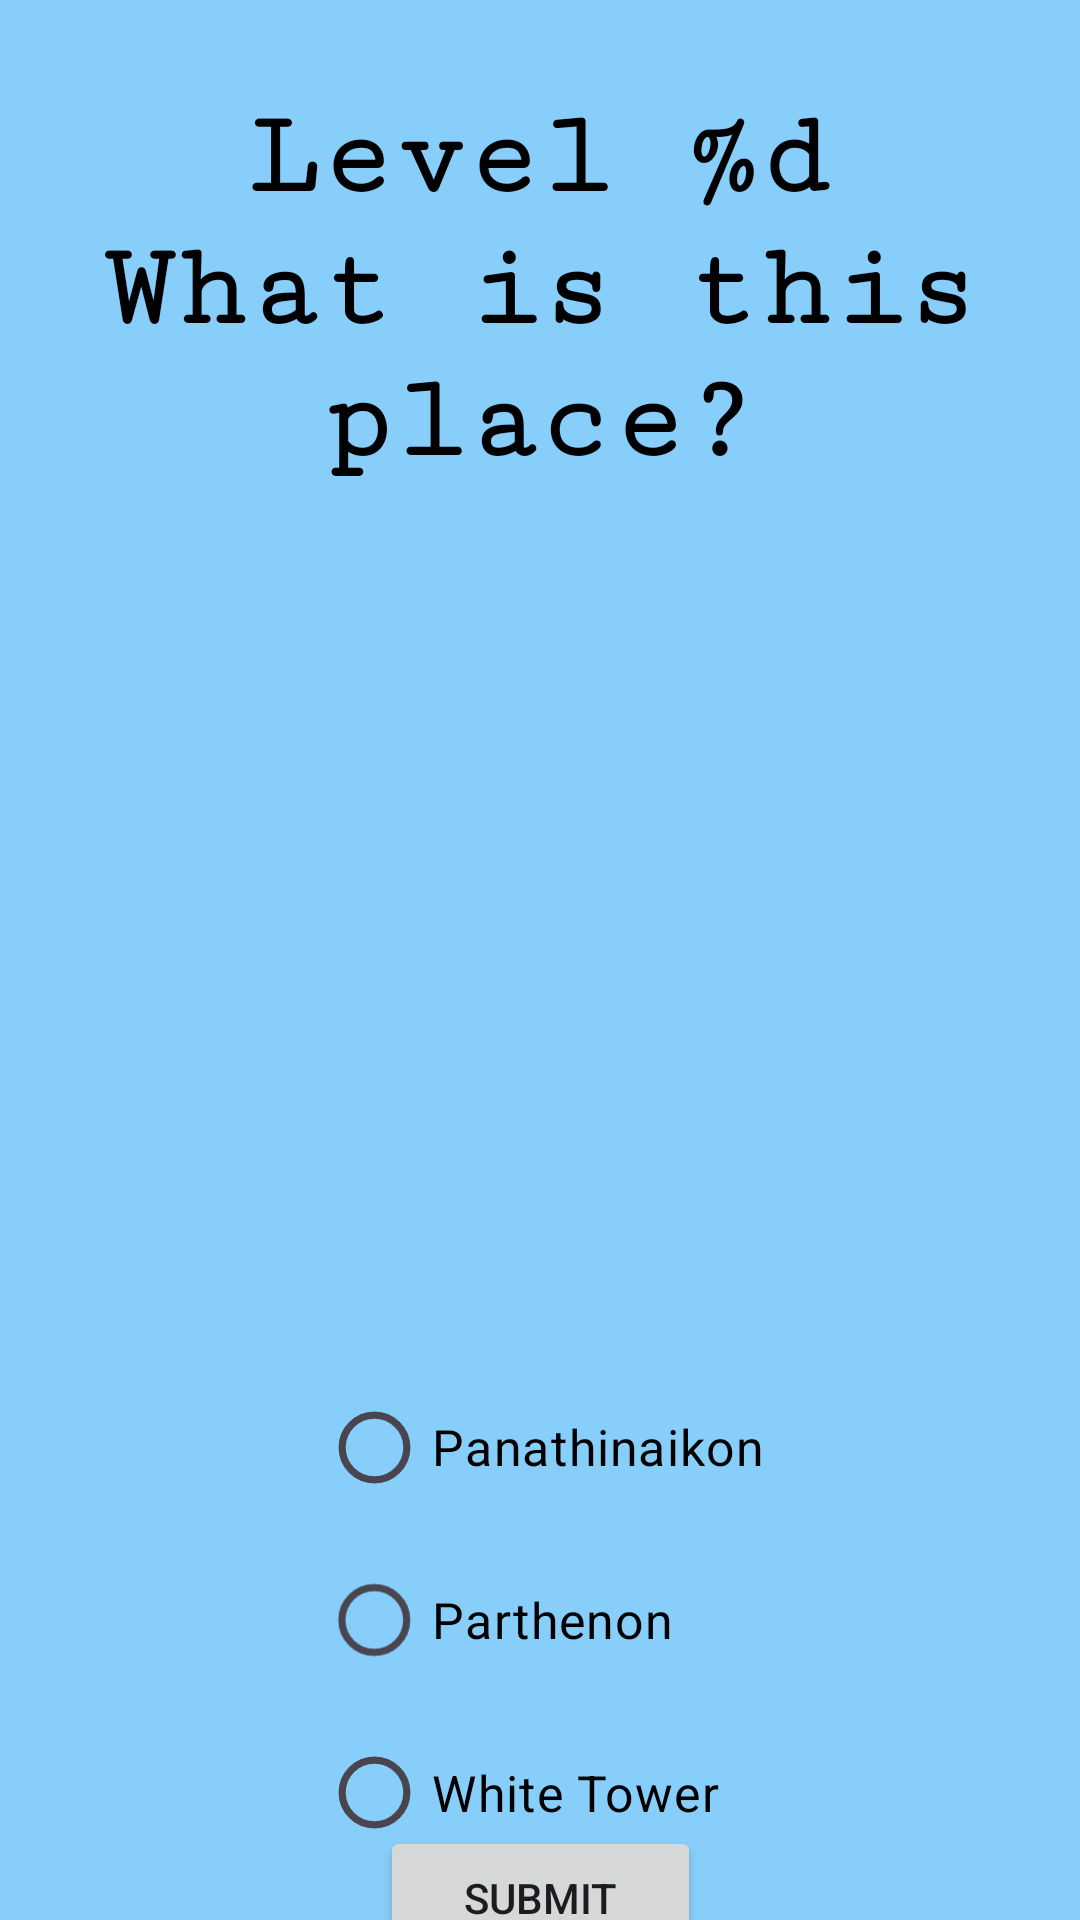

Produce the Android XML layout that renders to this screen, including the resource entries it uses.
<!-- AndroidManifest.xml: application theme Theme.EESTech -->
<!-- res/layout/activity_level2.xml -->
<?xml version="1.0" encoding="utf-8"?>
<androidx.constraintlayout.widget.ConstraintLayout xmlns:android="http://schemas.android.com/apk/res/android"
    xmlns:app="http://schemas.android.com/apk/res-auto"
    xmlns:tools="http://schemas.android.com/tools"
    android:layout_width="match_parent"
    android:layout_height="match_parent"
    android:background="@color/blue"
    android:visibility="visible"
    android:screenOrientation="portrait"

    tools:context=".MainActivity">

    <TextView
        android:id="@+id/level1"
        android:layout_width="wrap_content"
        android:layout_height="wrap_content"
        android:fontFamily="serif-monospace"
        android:text="@string/firstLevel"
        android:textAlignment="center"
        android:textColor="@color/black"
        android:textSize="40sp"
        android:textStyle="bold"
        app:layout_constraintBottom_toBottomOf="parent"
        app:layout_constraintEnd_toEndOf="parent"
        app:layout_constraintHorizontal_bias="0.503"
        app:layout_constraintStart_toStartOf="parent"
        app:layout_constraintTop_toTopOf="parent"
        app:layout_constraintVertical_bias="0.06" />

    <ImageView
        android:id="@+id/imageView"
        android:layout_width="350dp"
        android:layout_height="300dp"
        app:layout_constraintBottom_toBottomOf="parent"
        app:layout_constraintEnd_toEndOf="parent"
        app:layout_constraintStart_toStartOf="parent"
        app:layout_constraintTop_toBottomOf="@+id/level1"
        app:layout_constraintVertical_bias="0.019"
        app:srcCompat="@drawable/navagio__shipwreck__beach_aerial__44653856390_" />

    <RadioGroup
        android:id="@+id/groupMultiple_1"
        android:layout_width="wrap_content"
        android:layout_height="wrap_content"
        android:scaleX="1.2"
        android:scaleY="1.2"
        app:layout_constraintBottom_toBottomOf="parent"
        app:layout_constraintEnd_toEndOf="parent"
        app:layout_constraintStart_toStartOf="parent"
        app:layout_constraintTop_toBottomOf="@+id/imageView"
        app:layout_constraintVertical_bias="0.063">

        <RadioButton
            android:id="@+id/multipleoption1_1"
            android:layout_width="wrap_content"
            android:layout_height="wrap_content"
            android:text="@string/option1_1"
            android:textColor="@color/black" />

        <RadioButton
            android:id="@+id/multipleoption1_2"
            android:layout_width="wrap_content"
            android:layout_height="wrap_content"
            android:text="@string/option_1_2"
            android:textColor="@color/black" />

        <RadioButton
            android:id="@+id/multipleoption1_3"
            android:layout_width="wrap_content"
            android:layout_height="wrap_content"
            android:text="@string/option_1_3"
            android:textColor="@color/black" />

    </RadioGroup>

    <Button
        android:id="@+id/button"
        android:layout_width="107dp"
        android:layout_height="wrap_content"
        android:text="@string/submit"
        android:visibility="visible"
        android:onClick="onClick1"
        app:layout_constraintBottom_toBottomOf="parent"
        app:layout_constraintEnd_toEndOf="parent"
        app:layout_constraintHorizontal_bias="0.501"
        app:layout_constraintStart_toStartOf="parent"
        app:layout_constraintTop_toBottomOf="@+id/groupMultiple_1"
        app:layout_constraintVertical_bias="0.173" />

</androidx.constraintlayout.widget.ConstraintLayout>
<!-- resources referenced by this layout -->
<resources>
  <color name="black">#FF000000</color>
  <color name="blue">#87CEFA</color>
  <string name="firstLevel">Level %d\nWhat is this place?</string>
  <string name="option1_1">Panathinaikon</string>
  <string name="option_1_2">Parthenon</string>
  <string name="option_1_3">White Tower</string>
  <string name="submit">Submit</string>
  <style name="Theme.EESTech" parent="Base.Theme.EESTech" />
  <style name="Base.Theme.EESTech" parent="Theme.Material3.DayNight.NoActionBar">
          
          
      </style>
</resources>
